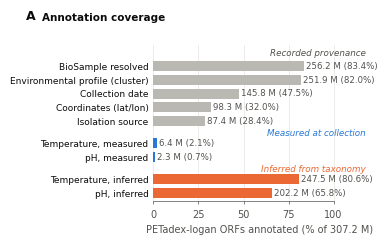

The matplotlib source for this figure: (Note: this script raises an exception after producing the figure.)
"""Draft of Figure 3 (metadata), version V1 "coverage first".

Every number below is copied from the Obsidian notes in PETadex/Projects/Metadata and cited per
block. The per-sample tables live on the analysis box, not here, so two panels are partial:
  B  basemap only; the point layer needs the stated BioSample lat_lon (feature store), NOT the
     geocoded sra_metadata / Logan biosample_geographical_location points (country centroids).
  D  shows correlation by weighting arm; the measured-vs-inferred hexbin needs the 6,473 pH pairs.
    Run: python3 figure3_metadata_v1.py   ->  figure3_metadata_v1.svg
"""
import json
import math

import matplotlib as mpl
import matplotlib.pyplot as plt
from matplotlib.patches import Polygon

mpl.rcParams.update({
    "font.family": "Arial",
    "font.size": 7,
    "svg.fonttype": "none",  # keep text editable in Illustrator/Inkscape
    "axes.linewidth": 0.5,
    "axes.edgecolor": "#52514e",
    "xtick.major.width": 0.5,
    "ytick.major.width": 0.5,
    "xtick.major.size": 2.5,
    "ytick.major.size": 0,
    "xtick.color": "#52514e",
    "ytick.color": "#0b0b0b",
})

INK = "#0b0b0b"
INK2 = "#52514e"
MUTED = "#8a8984"
GRID = "#e4e3df"
RECORDED = "#b9b8b2"   # provenance fields: neutral
MEASURED = "#2a78d6"   # L2, stated by the submitter
INFERRED = "#eb6834"   # L4, taxonomy x BacDive
ENV = "#1baf7a"        # environmental profiles
HOST = "#b9b8b2"       # host / clinical / other profiles

MM = 1 / 25.4
fig = plt.figure(figsize=(180 * MM, 128 * MM))
gs = fig.add_gridspec(2, 2, left=0.19, right=0.985, top=0.91, bottom=0.10,
                      wspace=0.55, hspace=0.62, width_ratios=[1, 1.08])


def panel_label(row, letter, title, x):
    """Panel letter + title in figure coordinates, aligned per grid row; x = column left edge."""
    y = gs[row, 0].get_position(fig).y1 + 0.045
    fig.text(x, y, letter, fontsize=9, fontweight="bold", va="bottom", ha="left", color=INK)
    fig.text(x + 0.022, y, title, fontsize=7.5, fontweight="bold", va="bottom", ha="left", color=INK)


def clean(ax):
    for s in ("top", "right", "left"):
        ax.spines[s].set_visible(False)
    ax.xaxis.grid(True, color=GRID, lw=0.5)
    ax.set_axisbelow(True)


# ---------------------------------------------------------------------------------------------
# A  Annotation coverage, ORF-weighted (denominator 307,155,746 Logan catalytic ORFs)
#    Source: BioSample Annotation Layer/00 Annotation Layer - Overview.md §2
# ---------------------------------------------------------------------------------------------
ax = fig.add_subplot(gs[0, 0])
cov = [
    ("BioSample resolved", 256_236_322, RECORDED),
    ("Environmental profile (cluster)", 251_857_584, RECORDED),
    ("Collection date", 145_751_250, RECORDED),
    ("Coordinates (lat/lon)", 98_337_577, RECORDED),
    ("Isolation source", 87_354_211, RECORDED),
    ("Temperature, measured", 6_431_531, MEASURED),
    ("pH, measured", 2_264_177, MEASURED),
    ("Temperature, inferred", 247_519_349, INFERRED),
    ("pH, inferred", 202_153_063, INFERRED),
]
N_ORF = 307_155_746
ys = [0, 1, 2, 3, 4, 5.6, 6.6, 8.2, 9.2]  # gaps separate the three groups
for (lab, n, c), y in zip(cov, ys):
    v = 100 * n / N_ORF
    ax.barh(y, v, height=0.72, color=c, edgecolor="none")
    ax.text(v + 1.2, y, f"{n / 1e6:.1f} M ({v:.1f}%)", va="center", ha="left", fontsize=6.2, color=INK2)
ax.set_yticks(ys, [c[0] for c in cov], fontsize=6.5)
ax.invert_yaxis()
ax.set_xlim(0, 118)
ax.set_xticks([0, 25, 50, 75, 100])
ax.spines["bottom"].set_bounds(0, 100)
ax.set_xlabel("PETadex-logan ORFs annotated (% of 307.2 M)", color=INK2)
clean(ax)
for y, txt, c in [(-0.95, "Recorded provenance", INK2), (4.85, "Measured at collection", MEASURED),
                  (7.45, "Inferred from taxonomy", INFERRED)]:
    ax.text(118, y, txt, ha="right", va="center", fontsize=6.3, fontstyle="italic", color=c)
ax.set_ylim(9.8, -1.5)
panel_label(0, "A", "Annotation coverage", 0.01)

# ---------------------------------------------------------------------------------------------
# B  Geographic origin (basemap; point layer pending)
#    Natural Earth 1:110m land via world-atlas@2 (topojson), Equal Earth projection
# ---------------------------------------------------------------------------------------------
A1, A2, A3, A4 = 1.340264, -0.081106, 0.000893, 0.003796
M = math.sqrt(3) / 2


def equal_earth(lon, lat):
    lam, phi = math.radians(lon), math.radians(lat)
    t = math.asin(M * math.sin(phi))
    t2, t6 = t * t, t ** 6
    x = 2 * math.sqrt(3) * lam * math.cos(t) / (3 * (A1 + 3 * A2 * t2 + t6 * (7 * A3 + 9 * A4 * t2)))
    y = t * (A1 + A2 * t2 + t6 * (A3 + A4 * t2))
    return x, y


topo = json.load(open("land-110m.json"))
(sx, sy), (tx, ty) = topo["transform"]["scale"], topo["transform"]["translate"]
arcs = []
for arc in topo["arcs"]:
    x = y = 0
    pts = []
    for dx, dy in arc:
        x += dx
        y += dy
        pts.append((x * sx + tx, y * sy + ty))
    arcs.append(pts)


def ring(idx):
    pts = []
    for i in idx:
        a = arcs[i] if i >= 0 else arcs[~i][::-1]
        pts.extend(a if not pts else a[1:])
    return pts


ax = fig.add_subplot(gs[0, 1])
outline = [equal_earth(-180, la) for la in range(-90, 91)] + [equal_earth(180, la) for la in range(90, -91, -1)]
ax.add_patch(Polygon(outline, closed=True, facecolor="#f4f4f2", edgecolor=MUTED, lw=0.5))
for g in topo["objects"]["land"]["geometries"]:
    polys = g["arcs"] if g["type"] == "MultiPolygon" else [g["arcs"]]
    for poly in polys:
        for r in poly:
            pts = [equal_earth(min(max(lo, -179.999), 179.999), la) for lo, la in ring(r)]
            ax.add_patch(Polygon(pts, closed=True, facecolor="#d9d8d3", edgecolor="none"))
ax.set_xlim(-2.75, 2.75)
ax.set_ylim(-1.36, 1.36)
ax.set_aspect("equal")
ax.axis("off")
ax.text(0, -0.05, "POINT LAYER PENDING\nstated BioSample lat_lon, 808,766 BioSamples\n(not geocoded country centroids)",
        ha="center", va="center", fontsize=6.3, color=INK2,
        bbox=dict(boxstyle="round,pad=0.5", fc="white", ec=MUTED, lw=0.5, ls=(0, (2, 2))))
panel_label(0, "B", "Geographic origin of PETadex BioSamples", 0.53)

# ---------------------------------------------------------------------------------------------
# C  Profiles: the samples are clinical, the enzymes are environmental
#    Source: Metadata Profiles Experiment/02 Profiles - Results and Validation.md §1, §5
#    Left: share of the 2,744,599-BioSample universe. Right: share of the 14,455,359 profiled
#    90% clusters, by dominant profile. Only the profiles listed in the notes are shown; the
#    full cross-table is profile_summary.csv on the analysis box.
# ---------------------------------------------------------------------------------------------
ENV_PROFILES = {"soil", "other_environmental", "marine", "freshwater", "plant_associated"}
bios = [("human_other", 771_354), ("human_gut", 288_492), ("unprofilable", 266_122),
        ("animal_other", 255_782), ("human_respiratory", 176_170), ("other_environmental", 170_943),
        ("plant_associated", 136_030), ("food", 123_337), ("soil", 99_768), ("animal_gut", 67_787)]
clus = [("soil", 4_694_207), ("other_environmental", 2_581_412), ("marine", 1_221_889),
        ("freshwater", 1_201_201), ("plant_associated", 897_597), ("human_gut", 82_013)]
N_BIOS, N_CLUS = 2_744_599, 14_455_359

sub = gs[1, 0].subgridspec(1, 2, wspace=0.95)
axes_c = []
for k, (rows, n, head) in enumerate([(bios, N_BIOS, "BioSamples (n = 2.74 M)"),
                                     (clus, N_CLUS, "Sequence clusters (n = 14.46 M)")]):
    ax = fig.add_subplot(sub[0, k])
    axes_c.append(ax)
    for y, (name, cnt) in enumerate(rows):
        v = 100 * cnt / n
        ax.barh(y, v, height=0.72, color=ENV if name in ENV_PROFILES else HOST, edgecolor="none")
        ax.text(v + 1, y, f"{v:.1f}", va="center", ha="left", fontsize=6, color=INK2)
    ax.set_yticks(range(len(rows)), [r[0].replace("_", " ") for r in rows], fontsize=6.3)
    ax.set_ylim(9.6, -0.6)
    ax.set_xlim(0, 40)
    ax.set_xticks([0, 20, 40])
    ax.set_xlabel("Share (%)", color=INK2)
    ax.set_title(head, fontsize=6.5, color=INK, pad=4, loc="left")
    clean(ax)
panel_label(1, "C", "Samples are clinical, enzymes environmental", 0.01)
axes_c[1].text(0, 7.2, "environmental", color=ENV, fontsize=6.3, fontweight="bold")
axes_c[1].text(0, 8.2, "host / clinical / other", color=INK2, fontsize=6.3, fontweight="bold")

# ---------------------------------------------------------------------------------------------
# D  Inferred vs measured: correlation by weighting arm
#    pH: Weighted Bands/04 Results.md §4a (n = 6,473 BioSamples with measured pH + abundance label)
#    Temperature: Metadata - Catalogue.md §5 (n = 45,741 pairs; only two arms reported)
# ---------------------------------------------------------------------------------------------
ax = fig.add_subplot(gs[1, 1])
arms = ["abundance", "rank", "detection", "species"]
ph_r = {"abundance": 0.3434, "rank": 0.2044, "detection": 0.1475, "species": 0.1396}
t_r = {"abundance": 0.159, "species": 0.054}
for j, (axis_name, vals, n) in enumerate([("pH", ph_r, "6,473"), ("Temperature", t_r, "45,741")]):
    y0 = j * 5.4
    ax.text(-0.005, y0 - 0.95, f"{axis_name}  (n = {n})", fontsize=6.5, fontweight="bold", color=INK,
            transform=ax.get_yaxis_transform(), ha="right")
    for i, arm in enumerate(arms):
        y = y0 + i
        if arm in vals:
            v = vals[arm]
            ax.plot([0, v], [y, y], color=INFERRED, lw=1.2, alpha=0.35, solid_capstyle="round")
            ax.scatter(v, y, s=26, color=INFERRED if arm == "abundance" else "white",
                       edgecolor=INFERRED, lw=1.2, zorder=3)
            ax.text(v + 0.012, y, f"{v:.2f}", va="center", fontsize=6, color=INK2)
        else:
            ax.text(0.005, y, "not reported", va="center", fontsize=6, color=MUTED, fontstyle="italic")
ax.set_yticks([j * 5.4 + i for j in range(2) for i in range(4)], arms * 2, fontsize=6.3)
ax.set_ylim(8.9, -1.6)
ax.set_xlim(0, 0.42)
ax.set_xticks([0, 0.1, 0.2, 0.3, 0.4])
ax.set_xlabel("Pearson r, inferred vs measured", color=INK2)
clean(ax)
ax.text(0.42, 8.55, "Ranks samples, not calibrated: every pH arm\nhas higher MAE than a constant pH 7.0",
        ha="right", va="bottom", fontsize=5.8, color=INK2, fontstyle="italic")
panel_label(1, "D", "Inferred conditions track measurements", 0.53)

fig.text(0.005, 0.005, "DRAFT V1 · numbers from Obsidian Metadata notes (2026-09-18 builds) · B and D partial",
         fontsize=5.5, color=MUTED)
fig.savefig("figure3_metadata_v1.svg")
fig.savefig("figure3_metadata_v1_preview.png", dpi=220)
